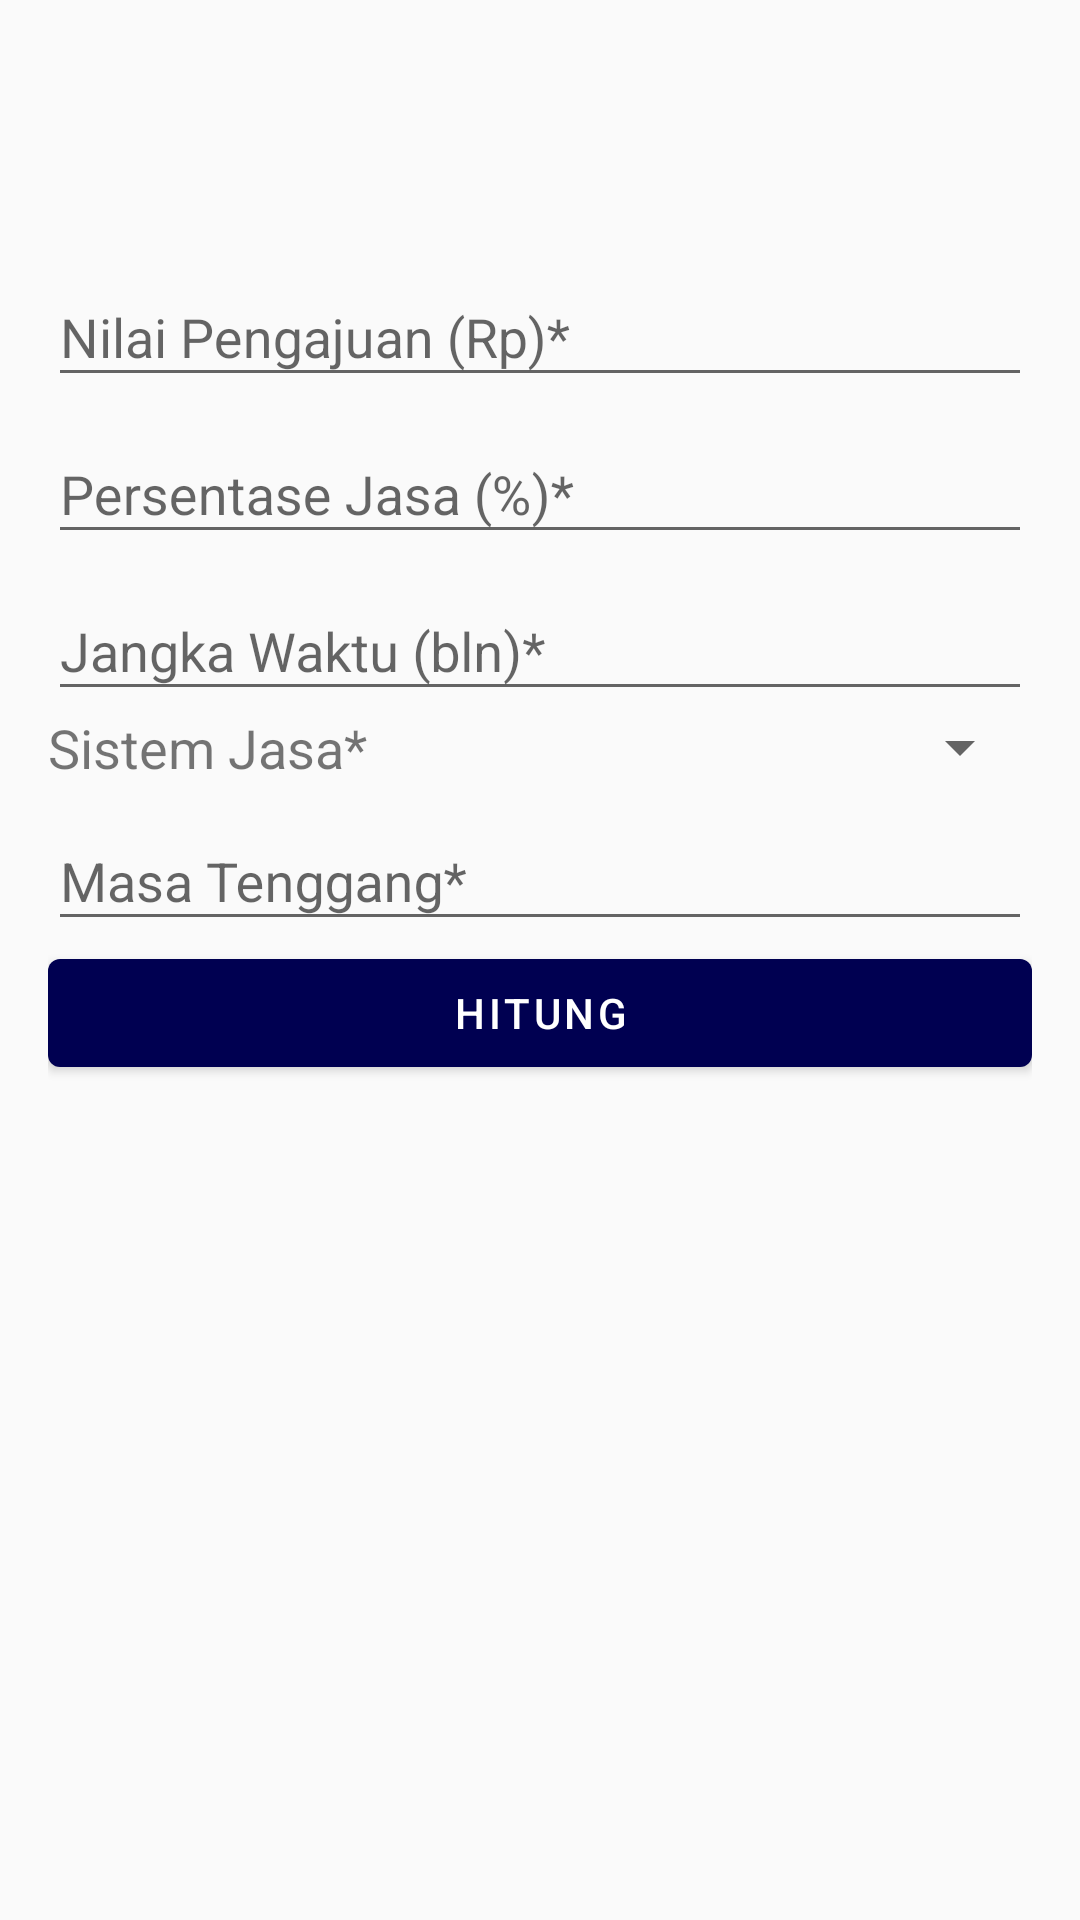

The Android layout XML behind this screen, and the referenced resources:
<!-- AndroidManifest.xml: application theme AppTheme -->
<!-- res/layout/fragment_kredit.xml -->
<?xml version="1.0" encoding="utf-8"?>
<LinearLayout xmlns:android="http://schemas.android.com/apk/res/android"
        android:layout_width="match_parent"
        android:layout_height="match_parent"
        android:orientation="vertical"
        android:padding="16dp">

    <com.google.android.material.textfield.TextInputLayout
            android:layout_marginTop="64dp"
            android:layout_width="match_parent"
            android:layout_height="wrap_content">

        <com.google.android.material.textfield.TextInputEditText
                android:layout_width="match_parent"
                android:layout_height="wrap_content"
                android:singleLine="true"
                android:hint="Nilai Pengajuan (Rp)*" />

    </com.google.android.material.textfield.TextInputLayout>

    <com.google.android.material.textfield.TextInputLayout
            android:layout_width="match_parent"
            android:layout_height="wrap_content">

        <com.google.android.material.textfield.TextInputEditText
                android:layout_width="match_parent"
                android:layout_height="wrap_content"
                android:singleLine="true"
                android:hint="Persentase Jasa (%)*" />

    </com.google.android.material.textfield.TextInputLayout>

    <com.google.android.material.textfield.TextInputLayout
            android:layout_width="match_parent"
            android:layout_height="wrap_content">

        <com.google.android.material.textfield.TextInputEditText
                android:layout_width="match_parent"
                android:singleLine="true"
                android:layout_height="wrap_content"
                android:hint="Jangka Waktu (bln)*" />

    </com.google.android.material.textfield.TextInputLayout>

    <LinearLayout
            android:layout_width="match_parent"
            android:layout_height="wrap_content"
            android:orientation="horizontal">

        <TextView
                android:layout_width="wrap_content"
                android:layout_height="wrap_content"
                android:text="Sistem Jasa*"
                android:textSize="18sp" />

        <Spinner
                android:layout_width="match_parent"
                android:layout_height="wrap_content"
                android:layout_marginLeft="16dp"
                android:entries="@array/array_sistem_jasa" />

    </LinearLayout>


    <com.google.android.material.textfield.TextInputLayout
            android:layout_width="match_parent"
            android:layout_height="wrap_content">

        <com.google.android.material.textfield.TextInputEditText
                android:layout_width="match_parent"
                android:singleLine="true"
                android:layout_height="wrap_content"
                android:hint="Masa Tenggang*" />

    </com.google.android.material.textfield.TextInputLayout>

    <com.google.android.material.button.MaterialButton
            style="@style/ButtonStyle"
            android:layout_width="match_parent"
            android:layout_height="wrap_content"
            android:gravity="center"
            android:text="Hitung" />


</LinearLayout>
<!-- resources referenced by this layout -->
<resources>
  <style name="ButtonStyle" parent="Widget.MaterialComponents.Button">
          <item name="backgroundTint">@color/colorPrimaryDark</item>
      </style>
  <style name="AppTheme" parent="Theme.MaterialComponents.Light.DarkActionBar.Bridge">
          
          <item name="colorPrimary">@color/colorPrimary</item>
          <item name="colorPrimaryDark">@color/colorPrimaryDark</item>
          <item name="colorAccent">@color/colorAccent</item>
      </style>
  <color name="colorPrimaryDark">#000051</color>
  <color name="colorPrimary">#1a237e</color>
  <color name="colorAccent">#534bae</color>
</resources>
